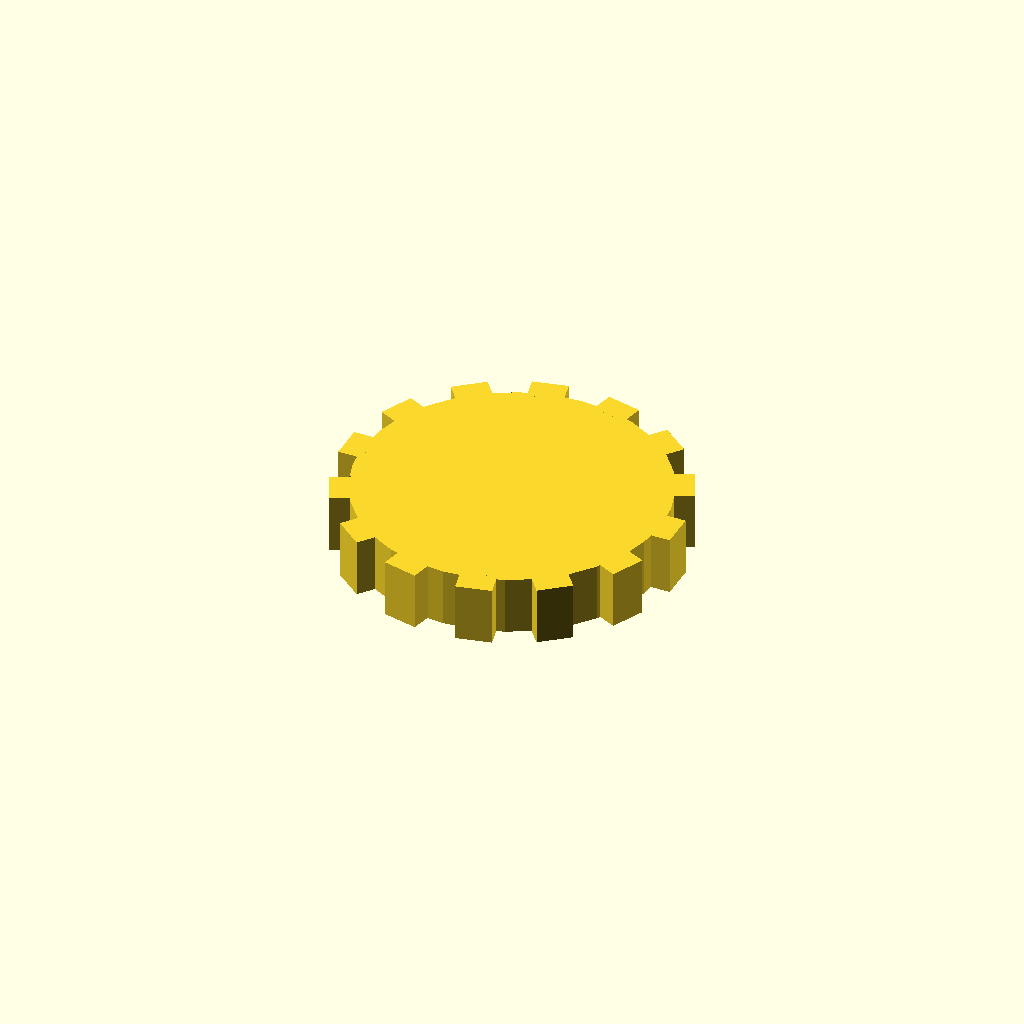
Cell 1: rendered with the file's own defaults.
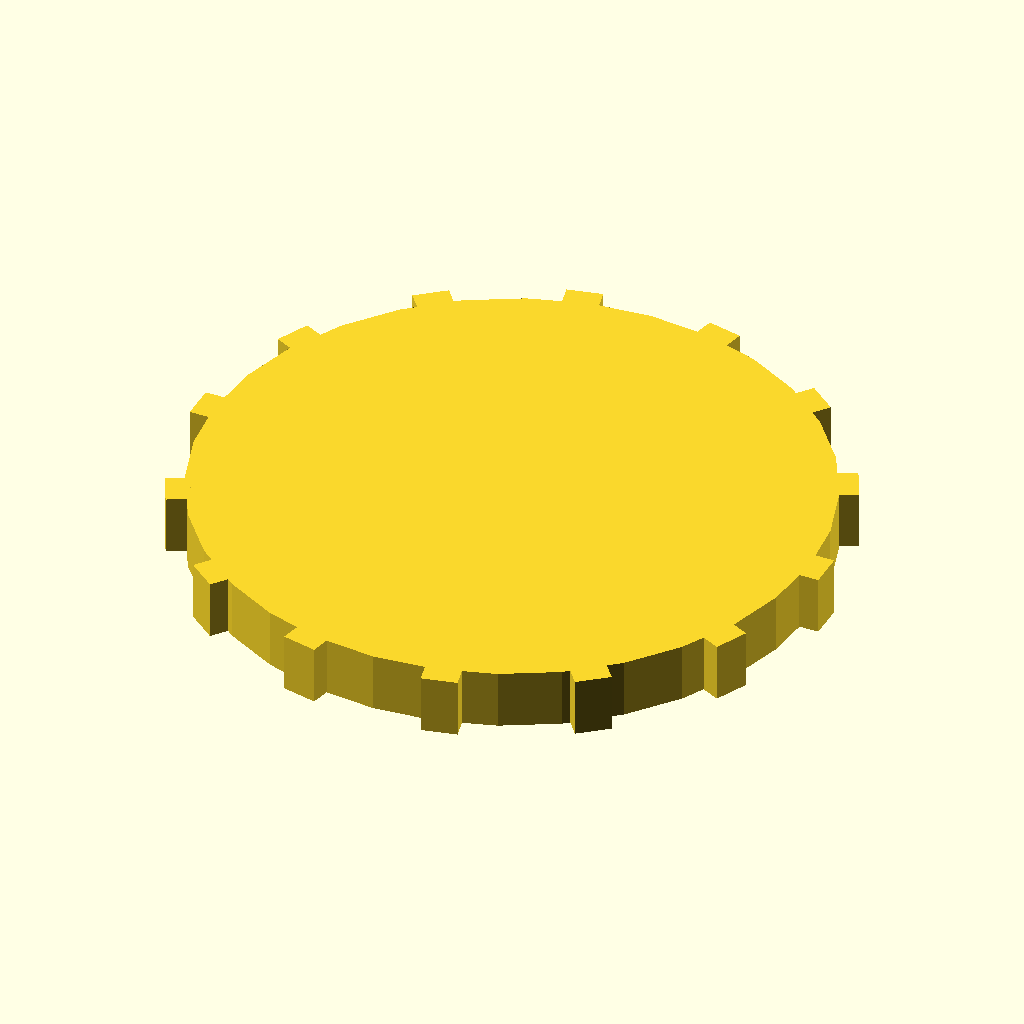
Cell 2: the same model with disc_r = 52.
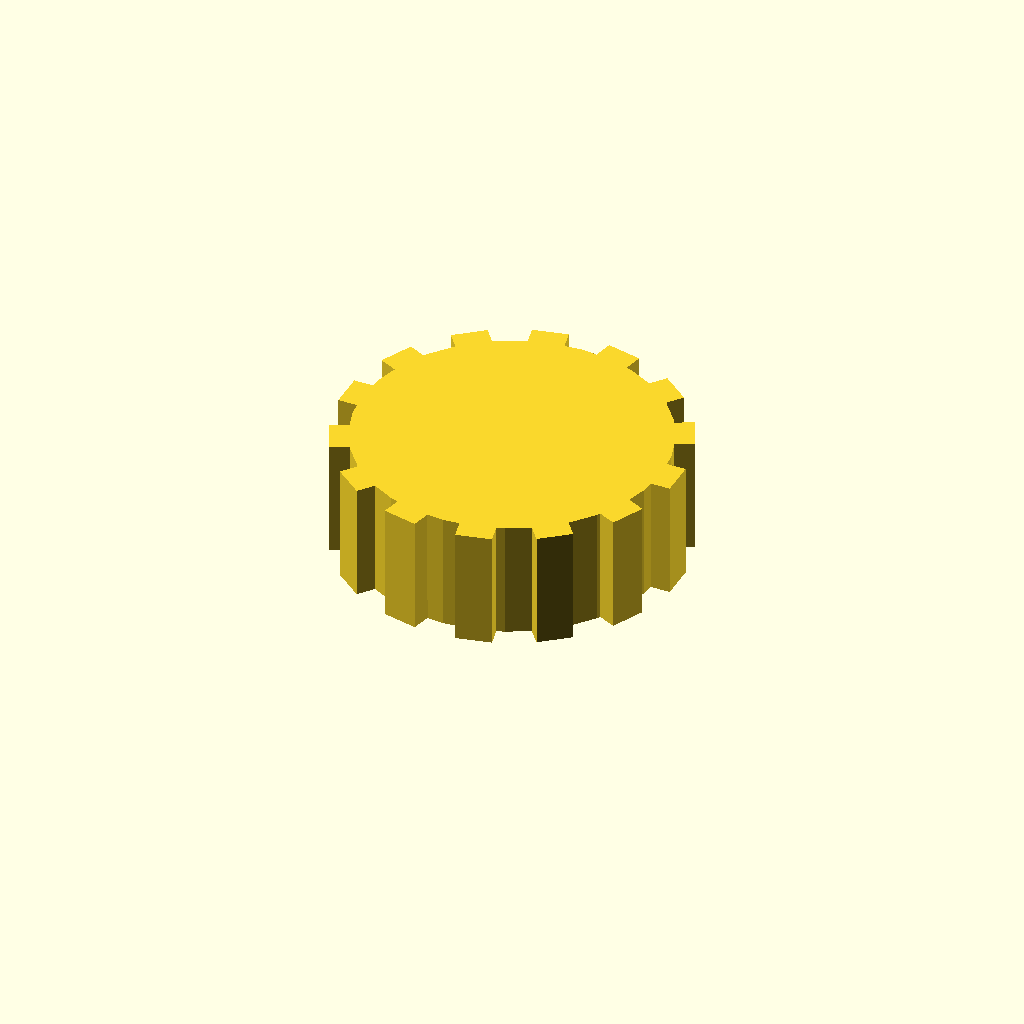
Cell 3: disc_t = 20 (everything else at default).
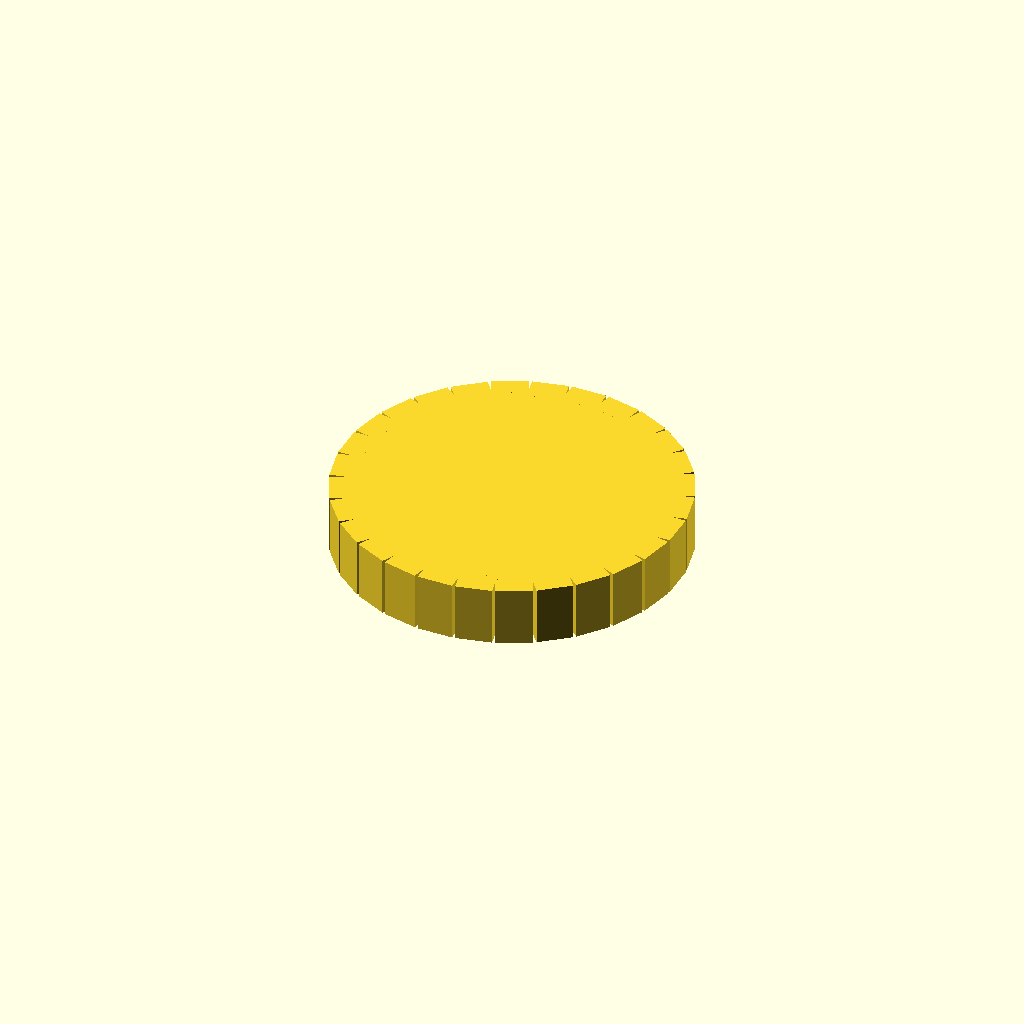
Cell 4: the same model with n_teeth = 28.
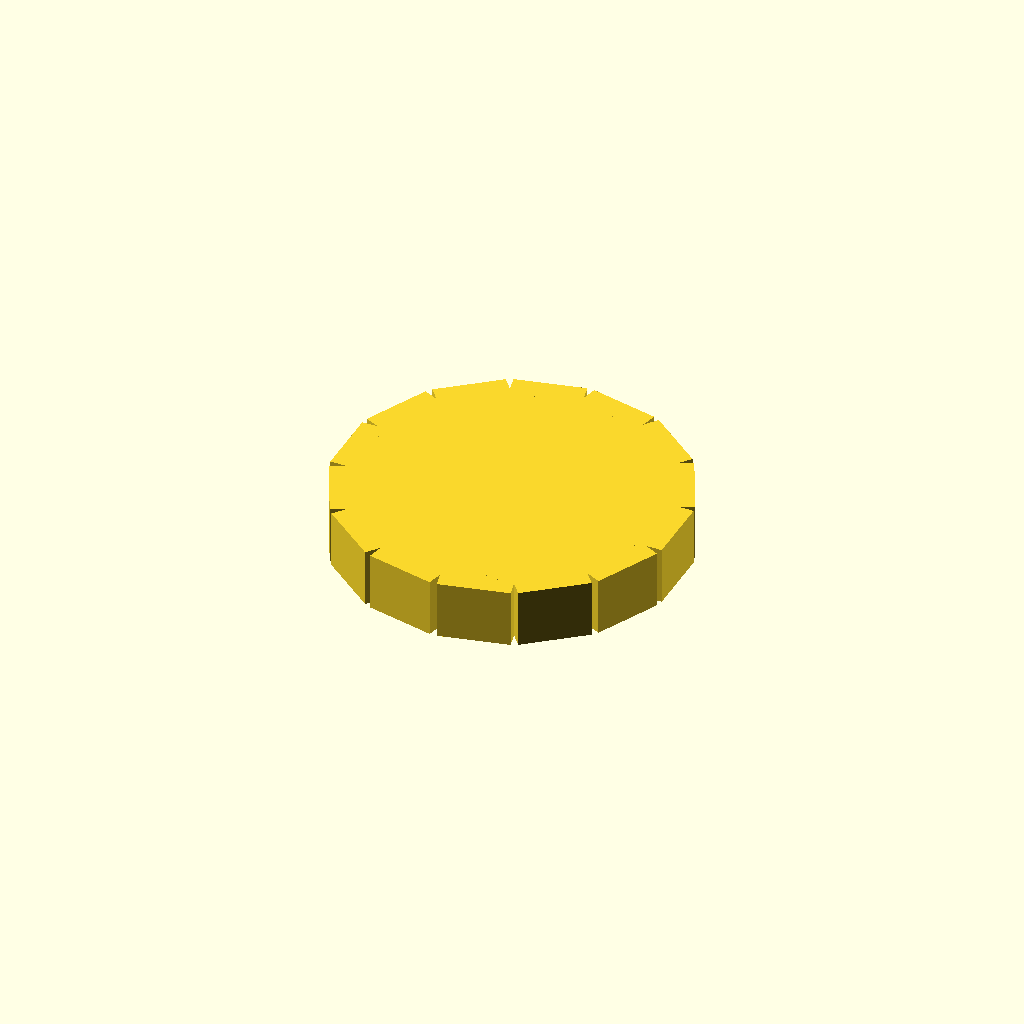
Cell 5: the same model with tooth_w = 12.
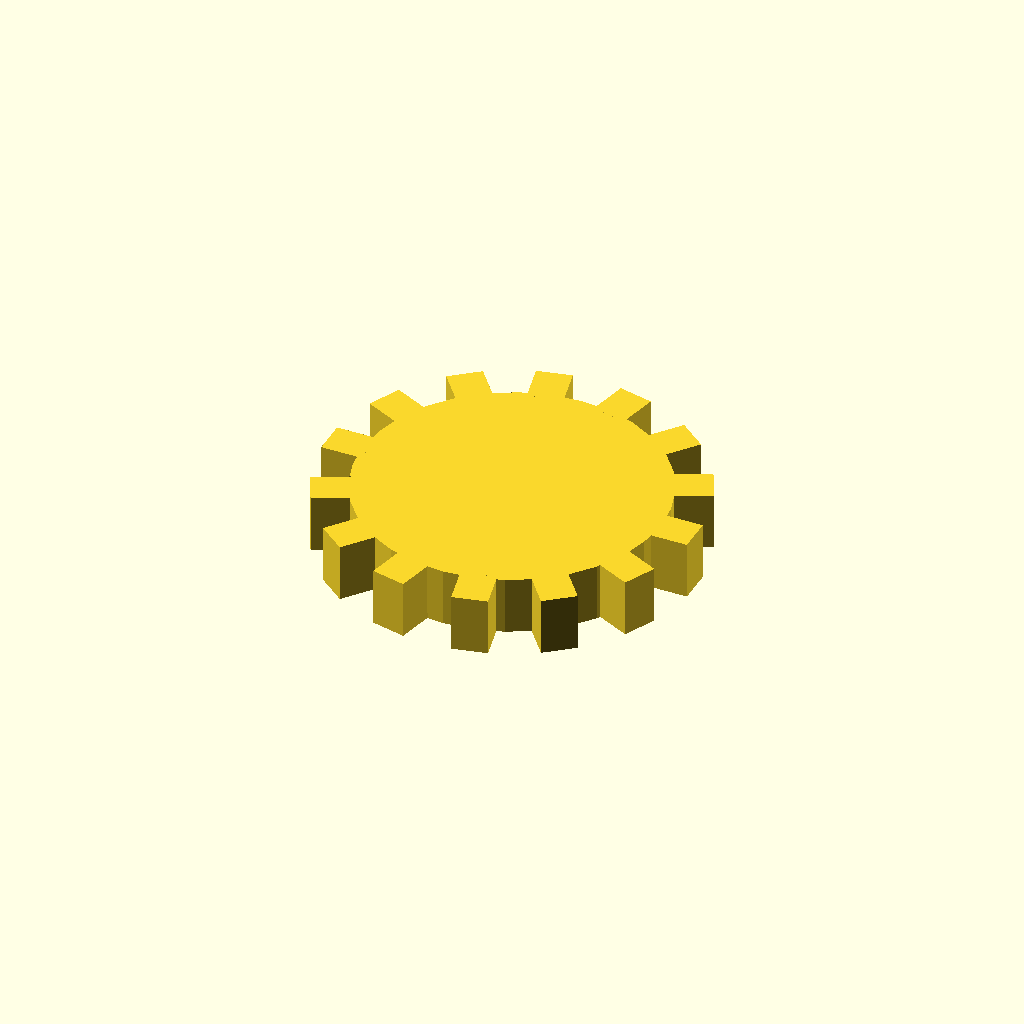
Cell 6: tooth_h = 6 (everything else at default).
One fixed orthographic camera (rotation 55°, 0°, 25°; colour scheme Cornfield) for every cell.
OpenSCAD source file optional_data/data/solid3/spurblank/part_0116.scad:
$fn = 32;

// ----------------------------------------------------------------------
// Spur blank: plain gear blank
// ----------------------------------------------------------------------

// --- parameters (mm) ---
disc_r = 26;              // blank root radius
disc_t = 10;              // blank thickness
n_teeth = 14;             // stub tooth count
tooth_w = 6;              // tooth width at the root
tooth_h = 3;              // tooth height above the root

out_r = disc_r + tooth_h;  // tip radius
bbox_x = 58.0;  // measured width over the teeth
bbox_y = 57.88;  // measured depth over the teeth

union() {
  cylinder(r = disc_r, h = disc_t);
  for (i = [0 : n_teeth - 1])
    rotate([0, 0, i * 360 / n_teeth])
      translate([disc_r - 1, -tooth_w / 2, 0])
        cube([tooth_h + 1, tooth_w, disc_t]);
}
Customizer parameters (derived from the source; name, type, default, range or options):
disc_r: number, default 26
disc_t: number, default 10
n_teeth: number, default 14
tooth_w: number, default 6
tooth_h: number, default 3
bbox_x: number, default 58
bbox_y: number, default 57.88
